Image classification data set "assets" (Arthurmyn/Food-regocnition on GitHub). Class labels (5): burger, hot dog, pizza, sandwich, sushi.

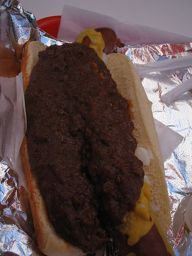
Label: hot dog

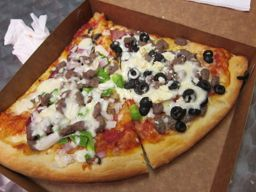
Label: pizza

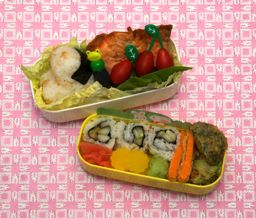
Label: sushi

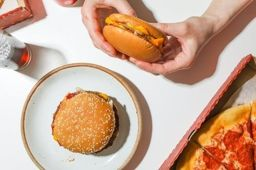
Label: burger

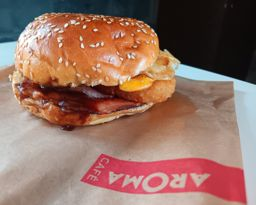
Label: sandwich

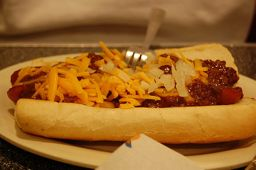
Label: hot dog
